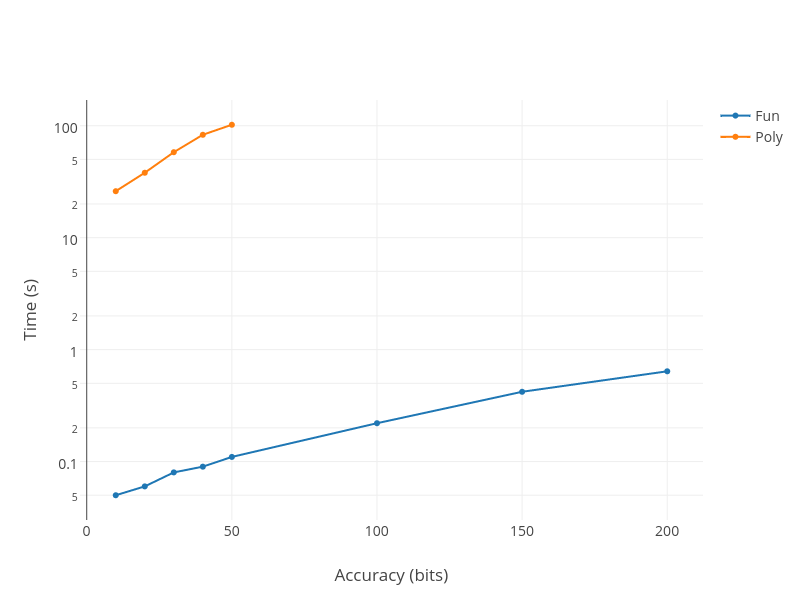

Source data for this figure (header and first rows):
Accuracy, Fun, Poly, Params
10, , 26, 400 150 40
20, , 38, 400 200 40
30, , 58, 400 245 50
40, , 83, 400 290 60
50, , 102, 400 327 80
10, 0.05, , 
20, 0.06, , 
30, 0.08, , 
40, 0.09, , 
50, 0.11, , 
100, 0.22, , 
150, 0.42, , 
200, 0.64, , 
